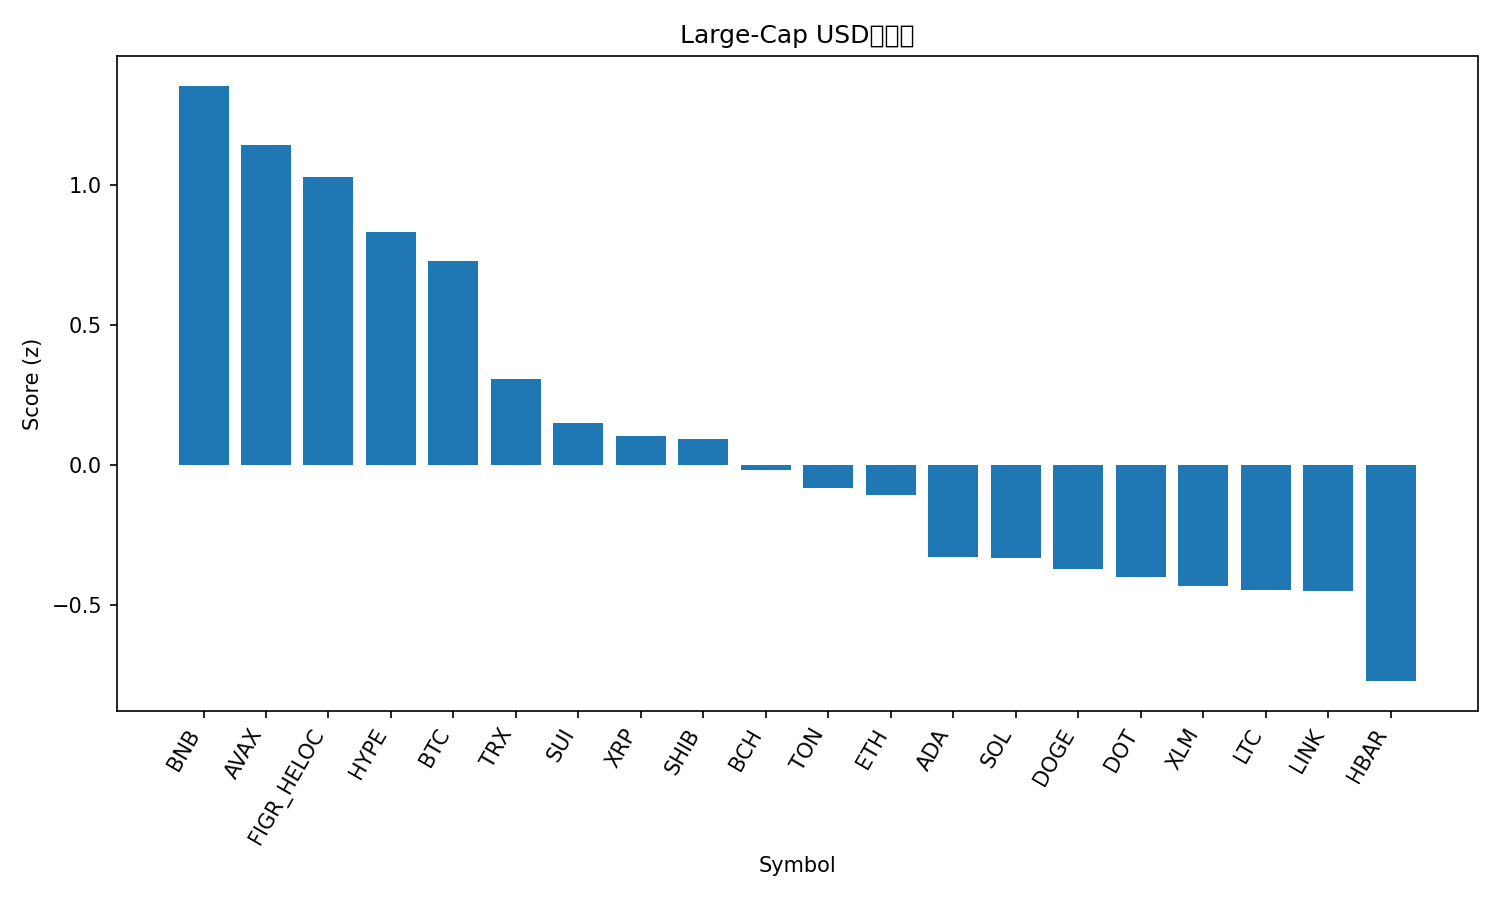

The data file committed next to this chart (first rows):
rank, name, symbol, price, pct_1h, pct_24h, pct_7d, pct_1h_vs_btc, pct_24h_vs_btc, pct_7d_vs_btc, market_cap_rank, market_cap, volume_usd, score
1, BNB, BNB, 1031, 0.6858, -3.842, 11.12, 0.5377, -1.33, 13.74, 5, 143401910944, 3261994499, 1.357
2, Avalanche, AVAX, 30.99, 0.9546, -5.419, 6.232, 0.8065, -2.908, 8.851, 18, 13081600891, 1209192049, 1.147
3, Figure Heloc, FIGR_HELOC, 1.0, 0.0, 0.0, 0.0, -0.1482, 2.511, 2.619, 19, 12578674892, 511330, 1.029
4, Hyperliquid, HYPE, 49.28, 1.589, -7.366, -7.941, 1.441, -4.854, -5.322, 17, 13321959004, 894137113, 0.8336
5, Bitcoin, BTC, 112760, 0.1482, -2.511, -2.619, 0.0, 0.0, 0.0, 1, 2246606633233, 46268099103, 0.7291
6, TRON, TRX, 0.335, -0.2214, -2.815, -3.991, -0.3696, -0.3033, -1.372, 10, 31718544559, 988730906, 0.3068
7, Sui, SUI, 3.37, 0.6136, -7.462, -6.347, 0.4654, -4.951, -3.729, 20, 12050322924, 1449586734, 0.1509
8, XRP, XRP, 2.82, 0.2267, -5.819, -6.81, 0.07859, -3.307, -4.191, 4, 168545341680, 6571507517, 0.1037
9, Shiba Inu, SHIB, 1.215e-05, 0.4923, -6.257, -10.57, 0.3441, -3.745, -7.952, 30, 7156306074, 318092411, 0.09214
10, Bitcoin Cash, BCH, 570.7, -0.2852, -4.434, -4.923, -0.4333, -1.923, -2.304, 22, 11382638651, 352308269, -0.01643
11, Toncoin, TON, 2.82, 0.6717, -8.207, -11.08, 0.5235, -5.695, -8.457, 29, 7184349963, 277669339, -0.08385
12, Ethereum, ETH, 4201, 0.009333, -6.028, -8.597, -0.1388, -3.516, -5.978, 2, 507125532693, 39314956732, -0.1091
13, Cardano, ADA, 0.8218, 0.1302, -8.022, -7.498, -0.01793, -5.51, -4.879, 11, 30015310030, 2264597915, -0.3301
14, Solana, SOL, 222.1, -0.1227, -7.067, -6.676, -0.2709, -4.555, -4.057, 6, 120673196611, 8455656250, -0.3341
15, Dogecoin, DOGE, 0.2401, 0.7094, -9.973, -12.79, 0.5613, -7.461, -10.17, 8, 36286288717, 4224732726, -0.3716
16, Polkadot, DOT, 3.99, 0.02018, -8.253, -6.04, -0.128, -5.741, -3.421, 36, 6081380544, 404709484, -0.3994
17, Stellar, XLM, 0.3583, -0.03202, -8.016, -6.869, -0.1802, -5.505, -4.25, 21, 11429393899, 272022905, -0.4319
18, Litecoin, LTC, 105.9, -0.0002259, -8.072, -7.769, -0.1484, -5.56, -5.151, 28, 8082412894, 721079798, -0.447
19, Chainlink, LINK, 21.37, 0.1048, -8.008, -10.43, -0.04337, -5.496, -7.81, 14, 14494718554, 1209341732, -0.4509
20, Hedera, HBAR, 0.2176, -0.1756, -9.214, -8.465, -0.3238, -6.702, -5.847, 25, 9232965890, 266365569, -0.7732
21, Cronos, CRO, 0.2003, -1.119, -11.85, -13.99, -1.267, -9.342, -11.37, 32, 6980434688, 68403873, -2.061
